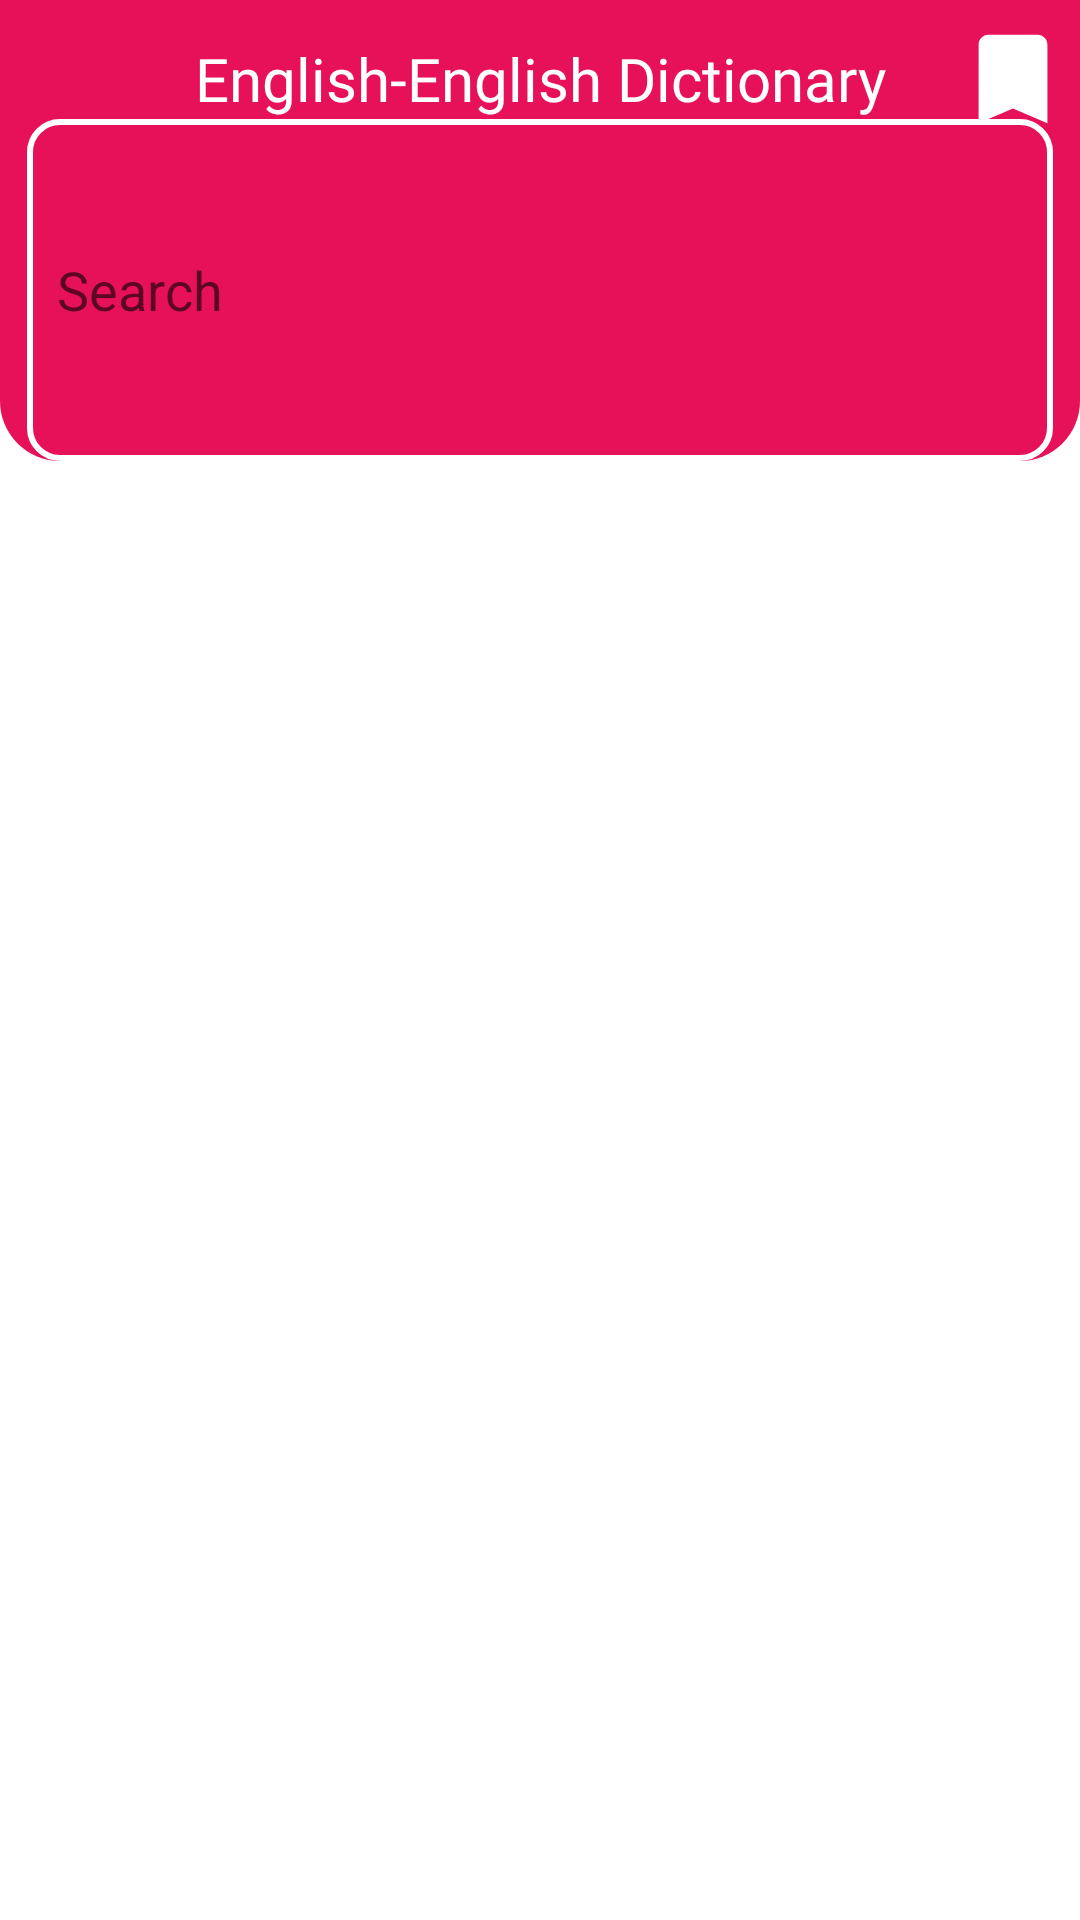

Android layout source for this screen:
<!-- AndroidManifest.xml: application theme Theme.OxfordDictionary -->
<!-- res/layout/activity_main.xml -->
<?xml version="1.0" encoding="utf-8"?>
<androidx.constraintlayout.widget.ConstraintLayout xmlns:android="http://schemas.android.com/apk/res/android"
    xmlns:app="http://schemas.android.com/apk/res-auto"
    xmlns:tools="http://schemas.android.com/tools"
    android:layout_width="match_parent"
    android:layout_height="match_parent"
    android:background="@color/white"
    tools:context=".MainActivity">

    <androidx.constraintlayout.widget.ConstraintLayout
        android:id="@+id/top_template"
        android:layout_width="match_parent"
        android:layout_height="0dp"
        android:background="@drawable/top_layout"
        app:layout_constraintHeight_percent="0.24"
        app:layout_constraintTop_toTopOf="parent">

        <ImageView
            android:id="@+id/image_save"
            android:layout_width="0dp"
            android:layout_height="0dp"
            android:src="@drawable/ic_baseline_bookmark_24"
            app:layout_constraintBottom_toBottomOf="@id/tvTitle"
            app:layout_constraintDimensionRatio="1:1"
            app:layout_constraintHorizontal_bias="0.9"
            app:layout_constraintLeft_toRightOf="@id/tvTitle"
            app:layout_constraintRight_toRightOf="parent"
            app:layout_constraintTop_toTopOf="@id/tvTitle"
            app:layout_constraintWidth_percent="0.11" />

        <TextView
            android:id="@+id/tvTitle"
            android:layout_width="wrap_content"
            android:layout_height="wrap_content"
            android:fontFamily="@font/acme"
            android:text="English-English Dictionary"
            android:textColor="@color/white"
            android:textSize="20sp"
            app:layout_constraintBottom_toBottomOf="parent"
            app:layout_constraintLeft_toLeftOf="parent"
            app:layout_constraintRight_toRightOf="parent"
            app:layout_constraintTop_toTopOf="parent"
            app:layout_constraintVertical_bias="0.1" />


        <EditText
            android:id="@+id/searchView"
            android:layout_width="0dp"
            android:layout_height="@dimen/_50sdp"
            android:padding="10dp"
            android:background="@drawable/back_of_edt"
            android:hint="@string/search"
            app:layout_constraintBottom_toBottomOf="parent"
            app:layout_constraintLeft_toLeftOf="parent"
            app:layout_constraintRight_toRightOf="parent"
            app:layout_constraintTop_toBottomOf="@id/tvTitle"
            app:layout_constraintWidth_percent="0.95" />

    </androidx.constraintlayout.widget.ConstraintLayout>


    <androidx.recyclerview.widget.RecyclerView
        android:id="@+id/rv"
        android:layout_width="match_parent"
        android:layout_height="0dp"
        app:layoutManager="androidx.recyclerview.widget.LinearLayoutManager"
        app:layout_constraintBottom_toBottomOf="parent"
        app:layout_constraintTop_toBottomOf="@+id/top_template"
        tools:listitem="@layout/item_rv" />


</androidx.constraintlayout.widget.ConstraintLayout>
<!-- res/layout/item_rv.xml (included above) -->
<?xml version="1.0" encoding="utf-8"?>
<androidx.constraintlayout.widget.ConstraintLayout xmlns:android="http://schemas.android.com/apk/res/android"
    xmlns:app="http://schemas.android.com/apk/res-auto"
    android:layout_width="match_parent"
    android:layout_height="90dp"
    android:background="@color/white">

    <androidx.cardview.widget.CardView
        android:layout_width="match_parent"
        android:layout_height="match_parent"
        android:layout_margin="10dp"
        android:backgroundTint="@color/white"
        android:padding="10dp"
        app:cardCornerRadius="10dp"
        app:cardElevation="5dp">

        <androidx.constraintlayout.widget.ConstraintLayout
            android:layout_width="match_parent"
            android:layout_height="match_parent">


            <ImageView
                android:id="@+id/imageVoice"
                android:layout_width="0dp"
                android:layout_height="0dp"
                android:src="@drawable/ic_baseline_volume_up_24"
                app:layout_constraintBottom_toBottomOf="parent"
                app:layout_constraintDimensionRatio="1:1"
                app:layout_constraintHorizontal_bias="0.95"
                app:layout_constraintLeft_toLeftOf="parent"
                app:layout_constraintRight_toRightOf="parent"
                app:layout_constraintTop_toTopOf="parent"
                app:layout_constraintWidth_percent="0.1" />

            <TextView
                android:id="@+id/tvWord"
                android:layout_width="0dp"
                android:layout_height="wrap_content"
                android:fontFamily="@font/autour_one"
                android:paddingStart="10dp"
                android:text="Apple"
                android:textColor="@color/pink"
                android:textSize="18sp"
                app:layout_constraintBottom_toBottomOf="@id/imageVoice"
                app:layout_constraintLeft_toRightOf="@id/addition"
                app:layout_constraintRight_toRightOf="parent"
                app:layout_constraintTop_toTopOf="@id/imageVoice" />


            <View
                android:id="@+id/addition"
                android:layout_width="0dp"
                android:layout_height="match_parent"
                android:background="@color/pink_status"
                app:layout_constraintLeft_toLeftOf="parent"
                app:layout_constraintWidth_percent="0.02" />

        </androidx.constraintlayout.widget.ConstraintLayout>


    </androidx.cardview.widget.CardView>

</androidx.constraintlayout.widget.ConstraintLayout>
<!-- resources referenced by this layout -->
<resources>
  <color name="pink">#E61159</color>
  <color name="pink_status">#C1134E</color>
  <color name="white">#FFFFFFFF</color>
  <!-- drawable back_of_edt (drawable) -->
  <?xml version="1.0" encoding="utf-8"?>
  <shape xmlns:android="http://schemas.android.com/apk/res/android"
      android:shape="rectangle">
  
      <solid android:color="@android:color/transparent"/>
      <stroke android:color="@android:color/white"
          android:width="2dp"/>
      <corners android:radius="10dp"/>
  
  </shape>
  <!-- drawable ic_baseline_bookmark_24 (drawable) -->
  <vector xmlns:android="http://schemas.android.com/apk/res/android"
      android:width="24dp"
      android:height="24dp"
      android:tint="@color/white"
      android:viewportWidth="24"
      android:viewportHeight="24">
      <path
          android:fillColor="@android:color/white"
          android:pathData="M17,3H7c-1.1,0 -1.99,0.9 -1.99,2L5,21l7,-3 7,3V5c0,-1.1 -0.9,-2 -2,-2z" />
  </vector>
  <!-- drawable ic_baseline_volume_up_24 (drawable) -->
  <vector xmlns:android="http://schemas.android.com/apk/res/android"
      android:width="20dp"
      android:height="20dp"
      android:autoMirrored="true"
      android:tint="#E61159"
      android:viewportWidth="24"
      android:viewportHeight="24">
      <path
          android:fillColor="@android:color/white"
          android:pathData="M3,9v6h4l5,5L12,4L7,9L3,9zM16.5,12c0,-1.77 -1.02,-3.29 -2.5,-4.03v8.05c1.48,-0.73 2.5,-2.25 2.5,-4.02zM14,3.23v2.06c2.89,0.86 5,3.54 5,6.71s-2.11,5.85 -5,6.71v2.06c4.01,-0.91 7,-4.49 7,-8.77s-2.99,-7.86 -7,-8.77z" />
  </vector>
  <!-- drawable top_layout (drawable) -->
  <?xml version="1.0" encoding="utf-8"?>
  <shape xmlns:android="http://schemas.android.com/apk/res/android"
      android:shape="rectangle">
      <corners
          android:bottomRightRadius="20dp"
          android:bottomLeftRadius="20dp"/>
      <solid android:color="#E61159"/>
  </shape>
  <string name="search">Search</string>
  <style name="Theme.OxfordDictionary" parent="Theme.MaterialComponents.DayNight.DarkActionBar">
          
          <item name="colorPrimary">@color/purple_500</item>
          <item name="colorPrimaryVariant">@color/pink_status</item>
          <item name="colorOnPrimary">@color/white</item>
          
          <item name="colorSecondary">@color/teal_200</item>
          <item name="colorSecondaryVariant">@color/teal_700</item>
          <item name="colorOnSecondary">@color/black</item>
          
          <item name="android:statusBarColor" tools:targetApi="l">?attr/colorPrimaryVariant</item>
          
      </style>
  <color name="purple_500">#FF6200EE</color>
  <color name="teal_200">#FF03DAC5</color>
  <color name="teal_700">#FF018786</color>
  <color name="black">#FF000000</color>
</resources>
